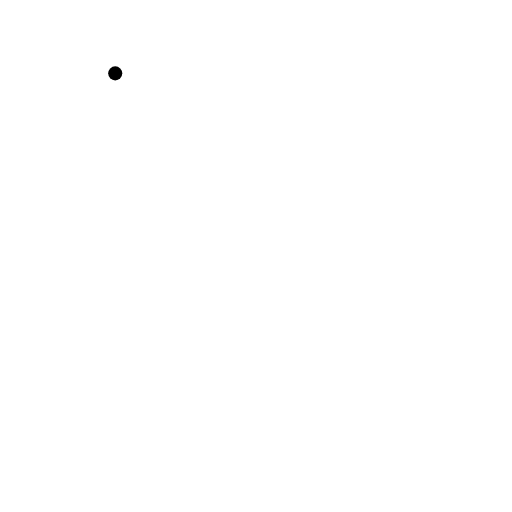
t = 0.00 s
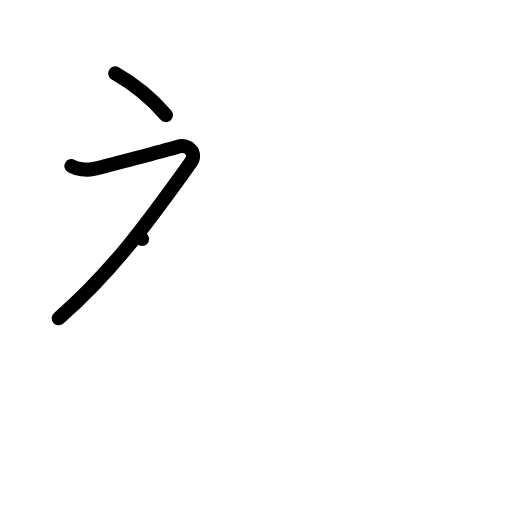
t = 2.00 s
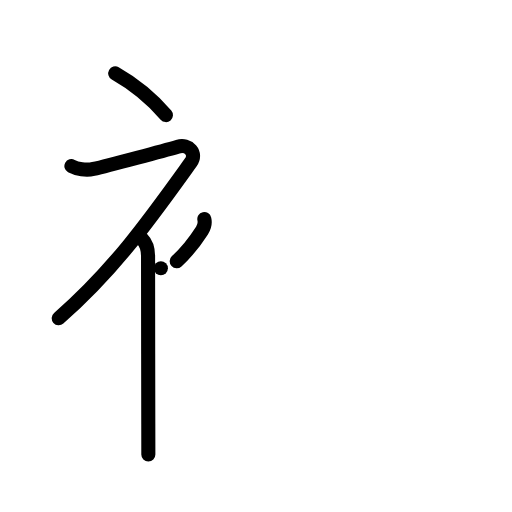
t = 4.00 s
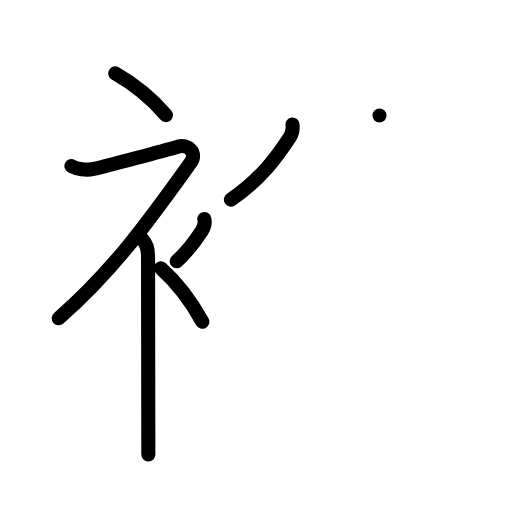
t = 6.00 s
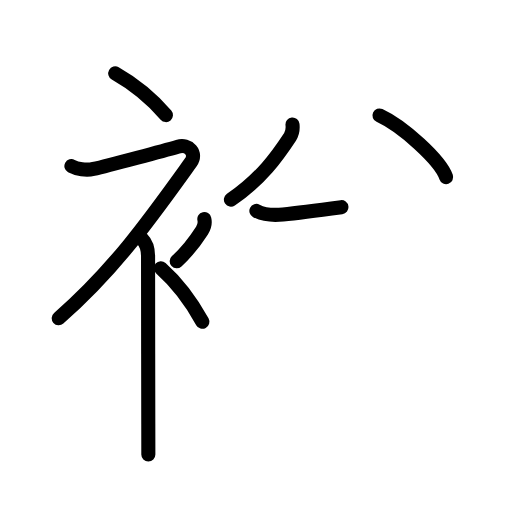
t = 7.50 s
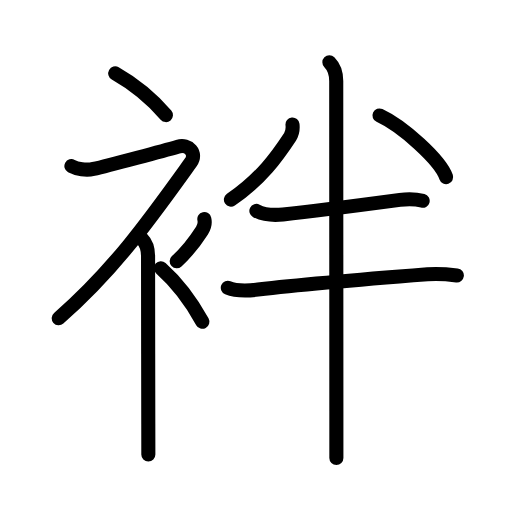
t = 10.00 s

The animated SVG that drew these frames (rendered in a browser with its animation timeline set to each time). Animation: 32 SMIL elements (animate=32); one cycle of 10.00 s.

<?xml version="1.0" encoding="UTF-8"?>
<!--
AniKanjiVG is licensed by CC-BY-SA Paul C. Sommerhoff (https://bitbucket.org/sommerhoff/anikanjivg).
AniKanjiVG uses KanjiVG which is licensed by CC-BY-SA Ulrich Apel (http://kanjivg.tagaini.net).
See also http://creativecommons.org/licenses/by-sa/3.0/
-->
<svg xmlns:kvg='http://kanjivg.tagaini.net' xmlns='http://www.w3.org/2000/svg' width='109' height='109' viewBox='0 0 109 109' style='fill:none;stroke:#000000;stroke-width:3;stroke-linecap:round;stroke-linejoin:round;' id="kvg:kanji_088a2"><g id="kvg:088a2" kvg:element="袢"><g id="kvg:088a2-g1" kvg:element="衤" kvg:variant="true" kvg:original="衣" kvg:position="left" kvg:radical="general"><path id="kvg:088a2-s1" kvg:type="㇔" d="M24.53,15.62c3.69,2.09,7.64,5.22,10.8,8.88"><animate attributeName="d" begin="0.0s" dur="1.0s" from="M24.53,15.62C24.53,15.62,24.53,15.62,24.53,15.62" to="M24.53,15.62c3.69,2.09,7.64,5.22,10.8,8.88" />
</path>
<path id="kvg:088a2-s2" kvg:type="㇇" d="M15.2,35.36c1.18,0.64,3.14,0.96,4.71,0.61c3.22-0.72,15.62-4.08,17.94-4.74c2.33-0.66,4.16,1.39,2.76,3.35C32.12,46.38,24.5,57.25,12.5,67.75"><animate attributeName="d" begin="1.0s" dur="0.25s" from="M15.2,35.36C15.2,35.36,15.2,35.36,15.2,35.36" to="M15.2,35.36c1.18,0.64,3.14,0.96,4.71,0.61" />
<animate attributeName="d" begin="1.25s" dur="0.25s" from="M15.2,35.36c1.18,0.64,3.14,0.96,4.71,0.61c0,0,0,0,0,0,0" to="M15.2,35.36c1.18,0.64,3.14,0.96,4.71,0.61c3.22-0.72,15.62-4.08,17.94-4.74" />
<animate attributeName="d" begin="1.5s" dur="0.25s" from="M15.2,35.36c1.18,0.64,3.14,0.96,4.71,0.61c3.22-0.72,15.62-4.08,17.94-4.74c0,0,0,0,0,0,0" to="M15.2,35.36c1.18,0.64,3.14,0.96,4.71,0.61c3.22-0.72,15.62-4.08,17.94-4.74c2.33-0.66,4.16,1.39,2.76,3.35" />
<animate attributeName="d" begin="1.75s" dur="0.25s" from="M15.2,35.36c1.18,0.64,3.14,0.96,4.71,0.61c3.22-0.72,15.62-4.08,17.94-4.74c2.33-0.66,4.16,1.39,2.76,3.35c0,0,0,0,0,0,0" to="M15.2,35.36c1.18,0.64,3.14,0.96,4.71,0.61c3.22-0.72,15.62-4.08,17.94-4.74c2.33-0.66,4.16,1.39,2.76,3.35C32.12,46.38,24.5,57.25,12.5,67.75" />
<animate attributeName="d" begin="0s" dur="1.0s" from="M-100,-100" to="M-100,-100" />
</path>
<path id="kvg:088a2-s3" kvg:type="㇑" d="M30.25,50.86c0.82,0.82,1.27,1.77,1.27,3.64c0,4.3,0.03,24.9,0.05,35.75c0,3.36,0.01,5.78,0.01,6.5"><animate attributeName="d" begin="2.0s" dur="0.3333333333333333s" from="M30.25,50.86C30.25,50.86,30.25,50.86,30.25,50.86" to="M30.25,50.86c0.82,0.82,1.27,1.77,1.27,3.64" />
<animate attributeName="d" begin="2.3333333333333335s" dur="0.3333333333333333s" from="M30.25,50.86c0.82,0.82,1.27,1.77,1.27,3.64c0,0,0,0,0,0,0" to="M30.25,50.86c0.82,0.82,1.27,1.77,1.27,3.64c0,4.3,0.03,24.9,0.05,35.75" />
<animate attributeName="d" begin="2.6666666666666665s" dur="0.3333333333333333s" from="M30.25,50.86c0.82,0.82,1.27,1.77,1.27,3.64c0,4.3,0.03,24.9,0.05,35.75c0,0,0,0,0,0,0" to="M30.25,50.86c0.82,0.82,1.27,1.77,1.27,3.64c0,4.3,0.03,24.9,0.05,35.75c0,3.36,0.01,5.78,0.01,6.5" />
<animate attributeName="d" begin="0s" dur="2.0s" from="M-100,-100" to="M-100,-100" />
</path>
<path id="kvg:088a2-s4" kvg:type="㇒" d="M43.5,46.64c0.2,0.85-0.1,1.83-0.5,2.45c-1.2,1.87-2.98,4.33-5.38,6.54"><animate attributeName="d" begin="3.0s" dur="0.5s" from="M43.5,46.64C43.5,46.64,43.5,46.64,43.5,46.64" to="M43.5,46.64c0.2,0.85-0.1,1.83-0.5,2.45" />
<animate attributeName="d" begin="3.5s" dur="0.5s" from="M43.5,46.64c0.2,0.85-0.1,1.83-0.5,2.45c0,0,0,0,0,0,0" to="M43.5,46.64c0.2,0.85-0.1,1.83-0.5,2.45c-1.2,1.87-2.98,4.33-5.38,6.54" />
<animate attributeName="d" begin="0s" dur="3.0s" from="M-100,-100" to="M-100,-100" />
</path>
<path id="kvg:088a2-s5" kvg:type="㇔" d="M34.25,57.12c3.01,2.68,6.24,6.69,8.83,11.37"><animate attributeName="d" begin="4.0s" dur="1.0s" from="M34.25,57.12C34.25,57.12,34.25,57.12,34.25,57.12" to="M34.25,57.12c3.01,2.68,6.24,6.69,8.83,11.37" />
<animate attributeName="d" begin="0s" dur="4.0s" from="M-100,-100" to="M-100,-100" />
</path>
</g>
<g id="kvg:088a2-g2" kvg:element="半" kvg:variant="true" kvg:position="right"><path id="kvg:088a2-s6" kvg:type="㇒" d="M62.27,26.5c0.1,0.93-0.01,1.84-0.52,2.62c-2.63,4-6.13,9-12.59,13.38"><animate attributeName="d" begin="5.0s" dur="0.5s" from="M62.27,26.5C62.27,26.5,62.27,26.5,62.27,26.5" to="M62.27,26.5c0.1,0.93-0.01,1.84-0.52,2.62" />
<animate attributeName="d" begin="5.5s" dur="0.5s" from="M62.27,26.5c0.1,0.93-0.01,1.84-0.52,2.62c0,0,0,0,0,0,0" to="M62.27,26.5c0.1,0.93-0.01,1.84-0.52,2.62c-2.63,4-6.13,9-12.59,13.38" />
<animate attributeName="d" begin="0s" dur="5.0s" from="M-100,-100" to="M-100,-100" />
</path>
<path id="kvg:088a2-s7" kvg:type="㇔" d="M80.79,24.58c5.01,2.32,12.94,9.53,14.19,13.13"><animate attributeName="d" begin="6.0s" dur="1.0s" from="M80.79,24.58C80.79,24.58,80.79,24.58,80.79,24.58" to="M80.79,24.58c5.01,2.32,12.94,9.53,14.19,13.13" />
<animate attributeName="d" begin="0s" dur="6.0s" from="M-100,-100" to="M-100,-100" />
</path>
<g id="kvg:088a2-g3" kvg:element="二" kvg:part="1"><path id="kvg:088a2-s8" kvg:type="㇐" d="M54.58,44.9c1.82,0.94,3.68,0.97,5.66,0.76c7.42-0.79,17-2.06,24.89-3.11c1.78-0.24,3.13-0.26,4.85,0.2"><animate attributeName="d" begin="7.0s" dur="0.3333333333333333s" from="M54.58,44.9C54.58,44.9,54.58,44.9,54.58,44.9" to="M54.58,44.9c1.82,0.94,3.68,0.97,5.66,0.76" />
<animate attributeName="d" begin="7.333333333333333s" dur="0.3333333333333333s" from="M54.58,44.9c1.82,0.94,3.68,0.97,5.66,0.76c0,0,0,0,0,0,0" to="M54.58,44.9c1.82,0.94,3.68,0.97,5.66,0.76c7.42-0.79,17-2.06,24.89-3.11" />
<animate attributeName="d" begin="7.666666666666667s" dur="0.3333333333333333s" from="M54.58,44.9c1.82,0.94,3.68,0.97,5.66,0.76c7.42-0.79,17-2.06,24.89-3.11c0,0,0,0,0,0,0" to="M54.58,44.9c1.82,0.94,3.68,0.97,5.66,0.76c7.42-0.79,17-2.06,24.89-3.11c1.78-0.24,3.13-0.26,4.85,0.2" />
<animate attributeName="d" begin="0s" dur="7.0s" from="M-100,-100" to="M-100,-100" />
</path>
</g>
<g id="kvg:088a2-g4" kvg:element="十"><g id="kvg:088a2-g5" kvg:element="二" kvg:part="2"><path id="kvg:088a2-s9" kvg:type="㇐" d="M48.5,61.25c2.01,0.84,4.3,0.65,6.41,0.4c10.65-1.24,25.59-2.43,36.1-3.25c2.1-0.16,4.16-0.02,6.25,0.23"><animate attributeName="d" begin="8.0s" dur="0.3333333333333333s" from="M48.5,61.25C48.5,61.25,48.5,61.25,48.5,61.25" to="M48.5,61.25c2.01,0.84,4.3,0.65,6.41,0.4" />
<animate attributeName="d" begin="8.333333333333334s" dur="0.3333333333333333s" from="M48.5,61.25c2.01,0.84,4.3,0.65,6.41,0.4c0,0,0,0,0,0,0" to="M48.5,61.25c2.01,0.84,4.3,0.65,6.41,0.4c10.65-1.24,25.59-2.43,36.1-3.25" />
<animate attributeName="d" begin="8.666666666666666s" dur="0.3333333333333333s" from="M48.5,61.25c2.01,0.84,4.3,0.65,6.41,0.4c10.65-1.24,25.59-2.43,36.1-3.25c0,0,0,0,0,0,0" to="M48.5,61.25c2.01,0.84,4.3,0.65,6.41,0.4c10.65-1.24,25.59-2.43,36.1-3.25c2.1-0.16,4.16-0.02,6.25,0.23" />
<animate attributeName="d" begin="0s" dur="8.0s" from="M-100,-100" to="M-100,-100" />
</path>
</g>
<path id="kvg:088a2-s10" kvg:type="㇑" d="M70.12,13.25c1.13,1.13,1.46,2.62,1.46,4c0,0.83,0.02,48.46,0.03,70.25c0,4.95,0,8.57,0,10"><animate attributeName="d" begin="9.0s" dur="0.3333333333333333s" from="M70.12,13.25C70.12,13.25,70.12,13.25,70.12,13.25" to="M70.12,13.25c1.13,1.13,1.46,2.62,1.46,4" />
<animate attributeName="d" begin="9.333333333333334s" dur="0.3333333333333333s" from="M70.12,13.25c1.13,1.13,1.46,2.62,1.46,4c0,0,0,0,0,0,0" to="M70.12,13.25c1.13,1.13,1.46,2.62,1.46,4c0,0.83,0.02,48.46,0.03,70.25" />
<animate attributeName="d" begin="9.666666666666666s" dur="0.3333333333333333s" from="M70.12,13.25c1.13,1.13,1.46,2.62,1.46,4c0,0.83,0.02,48.46,0.03,70.25c0,0,0,0,0,0,0" to="M70.12,13.25c1.13,1.13,1.46,2.62,1.46,4c0,0.83,0.02,48.46,0.03,70.25c0,4.95,0,8.57,0,10" />
<animate attributeName="d" begin="0s" dur="9.0s" from="M-100,-100" to="M-100,-100" />
</path>
</g>
</g>
</g>
</svg>
